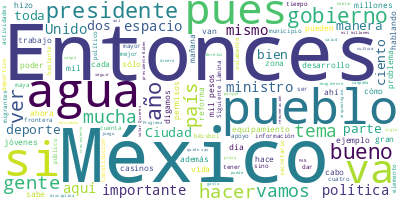

The file beside this chart, header and first rows:
Participante, Texto, Sentimiento, Palabras, Dia, Mes, Anio
PRESIDENTE ANDRES MANUEL LOPEZ OBRADOR, ?Buenos días. Ánimo., 0.0, 3, 11, 05, 2023
PRESIDENTE ANDRES MANUEL LOPEZ OBRADOR, Bueno, vamos a hacer dos exposiciones:, 0.0, 6, 11, 05, 2023
PRESIDENTE ANDRES MANUEL LOPEZ OBRADOR, Una, relacionada con todos los espacios …, 0.0, 107, 11, 05, 2023
PRESIDENTE ANDRES MANUEL LOPEZ OBRADOR, Y, luego, nos vamos con el salvamento ar…, 0.0, 101, 11, 05, 2023
PRESIDENTE ANDRES MANUEL LOPEZ OBRADOR, Muy bien, vamos., 0.0, 3, 11, 05, 2023
ROMAN MEYER FALCON, ?Muy buenos días. Muchas gracias, señor …, 0.0, 7, 11, 05, 2023
ROMAN MEYER FALCON, Bueno, vamos a dar un reporte de lo que …, 0.0, 41, 11, 05, 2023
ROMAN MEYER FALCON, Algo muy importante destacar: 42 por cie…, 0.0, 63, 11, 05, 2023
ROMAN MEYER FALCON, Entonces, si el 65 por ciento de la pobl…, 0.0, 46, 11, 05, 2023
ROMAN MEYER FALCON, Siguiente lámina. ¿Cuáles son los deport…, 0.0, 39, 11, 05, 2023
ROMAN MEYER FALCON, Algunas, digamos, en relación a práctica…, 0.0, 67, 11, 05, 2023
ROMAN MEYER FALCON, ¿Cuáles son los municipios que hemos ven…, 0.0, 8, 11, 05, 2023
ROMAN MEYER FALCON, Esta es una recapitulación, llevamos más…, 0.0, 60, 11, 05, 2023
ROMAN MEYER FALCON, En tema de regularización, 42 mil accion…, 0.0, 10, 11, 05, 2023
ROMAN MEYER FALCON, Planes de desarrollo urbano, llevamos 70…, 0.0, 26, 11, 05, 2023
ROMAN MEYER FALCON, Y en las tipologías de las intervencione…, 0.0, 53, 11, 05, 2023
ROMAN MEYER FALCON, ¿Cuáles son los datos generales en relac…, 0.0, 13, 11, 05, 2023
ROMAN MEYER FALCON, Son 896 espacios deportivos en un radio …, 0.0, 20, 11, 05, 2023
ROMAN MEYER FALCON, ¿Cómo están divididos?, 0.0, 3, 11, 05, 2023
ROMAN MEYER FALCON, Tenemos: en temas de atletismo 24 espaci…, 0.0, 46, 11, 05, 2023
ROMAN MEYER FALCON, En la siguiente lámina algunas caracterí…, 0.0, 40, 11, 05, 2023
ROMAN MEYER FALCON, Diseño biloclimático, con algunos ejempl…, 0.0, 30, 11, 05, 2023
ROMAN MEYER FALCON, Tenemos Ciudad del Carmen, Campeche; Tul…, 0.0, 60, 11, 05, 2023
ROMAN MEYER FALCON, Siguiente lámina, aspectos que también i…, 0.0, 27, 11, 05, 2023
ROMAN MEYER FALCON, El tema de la iluminación, no solamente …, 0.0, 72, 11, 05, 2023
ROMAN MEYER FALCON, Siguiente lámina, componentes que siempr…, 0.0, 50, 11, 05, 2023
ROMAN MEYER FALCON, Siguiente lámina, ya nos vamos, digamos,…, 0.0, 113, 11, 05, 2023
ROMAN MEYER FALCON, Siguiente lámina, campos de béisbol o de…, 0.0, 91, 11, 05, 2023
ROMAN MEYER FALCON, Siguiente lámina, basquetbol, muchos de …, 0.0, 65, 11, 05, 2023
ROMAN MEYER FALCON, Siguiente lámina, canchas de usos múltip…, 0.0, 106, 11, 05, 2023
ROMAN MEYER FALCON, Siguiente lámina, plazas y parques. Tene…, 0.0, 50, 11, 05, 2023
ROMAN MEYER FALCON, Tenemos Baja California, el Parque de la…, 0.0, 47, 11, 05, 2023
ROMAN MEYER FALCON, Box, otra disciplina bastante popular a …, 0.0, 55, 11, 05, 2023
ROMAN MEYER FALCON, Tenemos albercas, el tema de la natación…, 0.0, 83, 11, 05, 2023
ROMAN MEYER FALCON, Este es uno de los deportes de mayor aug…, 0.0, 144, 11, 05, 2023
ROMAN MEYER FALCON, Otros temas, unidad deportiva, Agua Prie…, 0.0, 42, 11, 05, 2023
ROMAN MEYER FALCON, Comentar que muchos de los deportivos qu…, 0.0, 54, 11, 05, 2023
ROMAN MEYER FALCON, Siguiente lámina. Por último, antes de p…, 0.0, 83, 11, 05, 2023
ROMAN MEYER FALCON, El señor presidente dio la indicación de…, 0.0, 39, 11, 05, 2023
ROMAN MEYER FALCON, Sería cuanto, y cerramos con un video., 0.0, 7, 11, 05, 2023
PREGUNTA, ?El deporte es bienestar para la gente. …, 0.0, 32, 11, 05, 2023
PREGUNTA, Esta es la historia de ‘la Mexicanita’ S…, 0.0, 16, 11, 05, 2023
YELMI SANCHEZ PEREZ, ?Soy Yelmi, ‘la Mexicanita’ Sánchez y so…, 0.0, 49, 11, 05, 2023
YELMI SANCHEZ PEREZ, Estoy muy contenta y agradecida con los …, 0.0, 60, 11, 05, 2023
YELMI SANCHEZ PEREZ, Mi sueño es ser la primera campeona mund…, 0.0, 43, 11, 05, 2023
PREGUNTA, ?Gobierno de México., 0.0, 3, 11, 05, 2023
DIEGO PRIETO HERNANDEZ, ?Muy buenos días, presidente, secretario…, 0.0, 11, 11, 05, 2023
DIEGO PRIETO HERNANDEZ, Como hacemos cada 15 días después del re…, 0.0, 81, 11, 05, 2023
DIEGO PRIETO HERNANDEZ, En cuanto al salvamento arqueológico, es…, 0.0, 125, 11, 05, 2023
DIEGO PRIETO HERNANDEZ, Y en el tramo 6 estamos ya por concluir,…, 0.0, 46, 11, 05, 2023
DIEGO PRIETO HERNANDEZ, Como ven ustedes, hemos seguido avanzand…, 0.0, 39, 11, 05, 2023
DIEGO PRIETO HERNANDEZ, Llevamos ya 927 mil 162 fragmentos de ce…, 0.0, 31, 11, 05, 2023
DIEGO PRIETO HERNANDEZ, Mil 817 bienes muebles relativamente ínt…, 0.0, 29, 11, 05, 2023
DIEGO PRIETO HERNANDEZ, El trabajo arqueológico, entonces, se es…, 0.0, 36, 11, 05, 2023
DIEGO PRIETO HERNANDEZ, Quisiera presentarles un ejemplo de lo q…, 0.0, 29, 11, 05, 2023
PREGUNTA, ?Ubicada en la porción campechana de la …, 0.0, 63, 11, 05, 2023
PREGUNTA, Xcalumkín, cuyo nombre podría traducirse…, 0.0, 105, 11, 05, 2023
PREGUNTA, Se sabe que esta ciudad estuvo habitada …, 0.0, 34, 11, 05, 2023
PREGUNTA, Su extensión abarcó más de 10 kilómetros…, 0.0, 16, 11, 05, 2023
PREGUNTA, Sus antiguos habitantes dominaron la mil…, 0.0, 34, 11, 05, 2023
... 302 more rows
